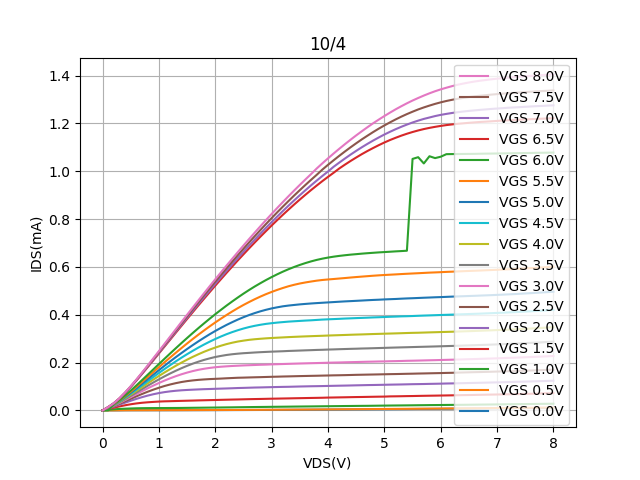

Values plotted in this chart, from the file beside it:
Vds, Vg=0, Vg=0.5, Vg=1, Vg=1.5, Vg=2, Vg=2.5, Vg=3, Vg=3.5, Vg=4, Vg=4.5, Vg=5, Vg=5.5, Vg=6, Vg=6.5, Vg=7, Vg=7.5, Vg=8
0.0, -3.5371400000000002e-06, -3.5619800000000002e-06, -1.1828100000000001e-05, -1.3897000000000001e-05, -1.4880999999999999e-05, -1.52936e-05, -1.5888700000000003e-05, -1.5979500000000002e-05, -1.6417200000000003e-05, -1.6672799999999997e-05, -1.72944e-05, -1.74753e-05, -1.7905200000000003e-05, -1.8356e-05, -1.8810199999999998e-05, -1.8916900000000002e-05, -1.89824e-05
0.1, -2.30344e-06, 3.93416e-07, 0.002454, 0.005748, 0.007845, 0.008894, 0.009674, 0.01031, 0.01083, 0.01123, 0.01164, 0.01203, -5.03483e-05, 0.01361, 0.01368, 0.01379, 0.01385
0.2, -8.02792e-07, 2.65389e-07, 0.004469, 0.01128, 0.01572, 0.01798, 0.01972, 0.02117, 0.02239, 0.02338, 0.02437, 0.02531, 0.02627, 0.02943, 0.02962, 0.02987, 0.03007
0.3, 2.0500899999999998e-07, 0.0003449, 0.006034, 0.01657, 0.02391, 0.02777, 0.03088, 0.0334, 0.03562, 0.03748, 0.03932, 0.04112, 0.04302, 0.04927, 0.04968, 0.05016, 0.0506
0.4, 0.0003684, 0.0004973, 0.007108, 0.02142, 0.03221, 0.03807, 0.04304, 0.04678, 0.05024, 0.0532, 0.05616, 0.05905, 0.06218, 0.07251, 0.07315, 0.07393, 0.0747
0.5, 0.0004229, 0.0005673, 0.008025, 0.02559, 0.04034, 0.04843, 0.05541, 0.06074, 0.06562, 0.06985, 0.07407, 0.07828, 0.08278, 0.09791, 0.09883, 0.1, 0.1011
0.6, 0.0004491, 0.0006078, 0.008768, 0.02908, 0.04808, 0.05862, 0.06785, 0.07484, 0.08136, 0.08702, 0.09266, 0.09828, 0.1043, 0.1247, 0.1259, 0.1275, 0.1291
0.7, 0.0004701, 0.0006444, 0.009206, 0.03183, 0.05528, 0.06855, 0.08012, 0.08896, 0.09725, 0.1045, 0.1116, 0.1188, 0.1264, 0.1524, 0.154, 0.1559, 0.158
0.8, 0.0004926, 0.0006929, 0.009477, 0.03385, 0.06177, 0.07795, 0.09206, 0.103, 0.113, 0.1219, 0.1306, 0.1394, 0.1488, 0.1807, 0.1826, 0.1851, 0.1876
0.9, 0.0005205, 0.0007362, 0.00962, 0.03543, 0.06751, 0.08664, 0.1036, 0.1166, 0.1286, 0.1392, 0.1495, 0.1601, 0.1713, 0.2093, 0.2117, 0.2146, 0.2177
1.0, 0.0005543, 0.0007918, 0.009716, 0.0369, 0.07238, 0.09465, 0.1145, 0.1297, 0.1438, 0.1563, 0.1683, 0.1807, 0.1937, 0.2381, 0.241, 0.2443, 0.2479
1.1, 0.0005908, 0.000843, 0.009817, 0.03789, 0.0764, 0.102, 0.1247, 0.1423, 0.1586, 0.1731, 0.1867, 0.2012, 0.216, 0.2671, 0.2703, 0.2742, 0.2783
1.2, 0.0006303, 0.0009055, 0.009972, 0.03846, 0.07959, 0.1084, 0.1343, 0.1544, 0.1728, 0.1892, 0.2049, 0.2213, 0.2382, 0.296, 0.2996, 0.3041, 0.3088
1.3, 0.000673, 0.0009703, 0.01007, 0.0392, 0.08207, 0.1139, 0.143, 0.1658, 0.1865, 0.2051, 0.2226, 0.2411, 0.2599, 0.3249, 0.329, 0.3339, 0.3392
1.4, 0.0007218, 0.001035, 0.01028, 0.03984, 0.08403, 0.1186, 0.151, 0.1764, 0.1996, 0.2204, 0.2399, 0.2606, 0.2815, 0.3536, 0.3583, 0.3637, 0.3696
1.5, 0.00077, 0.001102, 0.01056, 0.04047, 0.08544, 0.1224, 0.1581, 0.1863, 0.2121, 0.235, 0.2567, 0.2797, 0.3027, 0.3822, 0.3873, 0.3934, 0.3998
1.6, 0.0008257, 0.00118, 0.01085, 0.04105, 0.08662, 0.1253, 0.1643, 0.1954, 0.2238, 0.2491, 0.2729, 0.2985, 0.3235, 0.4107, 0.4162, 0.4229, 0.4299
1.7, 0.000889, 0.001249, 0.01108, 0.04178, 0.08768, 0.1277, 0.1697, 0.2036, 0.2347, 0.2626, 0.2887, 0.3165, 0.3438, 0.4388, 0.4449, 0.4522, 0.4599
1.8, 0.00095, 0.001334, 0.01137, 0.04231, 0.0887, 0.1294, 0.174, 0.211, 0.245, 0.2753, 0.3037, 0.3342, 0.3637, 0.4667, 0.4733, 0.4813, 0.4896
1.9, 0.001018, 0.001415, 0.01166, 0.04293, 0.08942, 0.1309, 0.1776, 0.2175, 0.2543, 0.2873, 0.3183, 0.3512, 0.3832, 0.4943, 0.5015, 0.5101, 0.519
2.0, 0.001087, 0.0015, 0.01189, 0.04342, 0.09023, 0.1319, 0.1805, 0.2233, 0.2627, 0.2985, 0.3321, 0.3677, 0.4021, 0.5217, 0.5294, 0.5386, 0.5483
2.1, 0.001161, 0.001592, 0.01219, 0.0441, 0.09099, 0.133, 0.1826, 0.2278, 0.2704, 0.3089, 0.345, 0.3835, 0.4204, 0.5484, 0.5567, 0.5666, 0.5769
2.2, 0.001243, 0.001682, 0.01249, 0.04469, 0.09175, 0.1343, 0.1843, 0.2317, 0.2772, 0.3186, 0.3575, 0.3988, 0.4383, 0.5751, 0.584, 0.5946, 0.6056
2.3, 0.001327, 0.001786, 0.01276, 0.04524, 0.09256, 0.1354, 0.1857, 0.2348, 0.283, 0.3273, 0.3689, 0.4136, 0.4554, 0.6013, 0.6107, 0.622, 0.6338
2.4, 0.001416, 0.001885, 0.01314, 0.04572, 0.09349, 0.1365, 0.1869, 0.2372, 0.2879, 0.3352, 0.3798, 0.4276, 0.4721, 0.6272, 0.6373, 0.6493, 0.6618
2.5, 0.001503, 0.002006, 0.01341, 0.0463, 0.0941, 0.137, 0.188, 0.2391, 0.2917, 0.3423, 0.3897, 0.4408, 0.4882, 0.6526, 0.6634, 0.676, 0.6893
2.6, 0.001637, 0.002123, 0.01376, 0.0469, 0.09484, 0.1377, 0.1889, 0.2406, 0.295, 0.3485, 0.3987, 0.4532, 0.5035, 0.6776, 0.6891, 0.7025, 0.7166
2.7, 0.001715, 0.002242, 0.01404, 0.04739, 0.09556, 0.1384, 0.1899, 0.2421, 0.2975, 0.3537, 0.4069, 0.4649, 0.5181, 0.7022, 0.7143, 0.7285, 0.7434
2.8, 0.00182, 0.002376, 0.01433, 0.04781, 0.09602, 0.139, 0.1908, 0.2434, 0.2995, 0.358, 0.4143, 0.4759, 0.5319, 0.7263, 0.739, 0.7541, 0.7698
2.9, 0.001917, 0.002501, 0.01455, 0.04832, 0.09664, 0.1397, 0.1914, 0.2445, 0.3013, 0.3618, 0.4207, 0.4861, 0.5451, 0.75, 0.7635, 0.7794, 0.7959
3.0, 0.002034, 0.002632, 0.01489, 0.04886, 0.09721, 0.1405, 0.1924, 0.2456, 0.3027, 0.3646, 0.4264, 0.4953, 0.5575, 0.7732, 0.7873, 0.8041, 0.8215
3.1, 0.002151, 0.002768, 0.01511, 0.04924, 0.09778, 0.141, 0.1931, 0.2465, 0.304, 0.3672, 0.4311, 0.504, 0.5692, 0.796, 0.8109, 0.8285, 0.8467
3.2, 0.002272, 0.002917, 0.01537, 0.04972, 0.09831, 0.1417, 0.1939, 0.2474, 0.3052, 0.3692, 0.4353, 0.5119, 0.5802, 0.8182, 0.8338, 0.8523, 0.8715
3.3, 0.002394, 0.003055, 0.01561, 0.05014, 0.09867, 0.1422, 0.1946, 0.2485, 0.3065, 0.3713, 0.4384, 0.5192, 0.5904, 0.8398, 0.8563, 0.8757, 0.8958
3.4, 0.002573, 0.003204, 0.0159, 0.05066, 0.0993, 0.1428, 0.1954, 0.2493, 0.3075, 0.3727, 0.4409, 0.5253, 0.5997, 0.8611, 0.8783, 0.8987, 0.9196
3.5, 0.002659, 0.003347, 0.01616, 0.05109, 0.09992, 0.1434, 0.1961, 0.2502, 0.3085, 0.3741, 0.4433, 0.5306, 0.6083, 0.8818, 0.8998, 0.921, 0.943
3.6, 0.002788, 0.003498, 0.01641, 0.05156, 0.1004, 0.1439, 0.1967, 0.2511, 0.3095, 0.3756, 0.4453, 0.5351, 0.6161, 0.9018, 0.9208, 0.9429, 0.9659
3.7, 0.002928, 0.003656, 0.01662, 0.05201, 0.1009, 0.1444, 0.1974, 0.2519, 0.3104, 0.3767, 0.4471, 0.5389, 0.6231, 0.9214, 0.9412, 0.9643, 0.9883
3.8, 0.003067, 0.003823, 0.01691, 0.05241, 0.1013, 0.1449, 0.198, 0.2528, 0.3112, 0.3783, 0.4487, 0.5425, 0.6293, 0.9403, 0.961, 0.9852, 1.012
3.9, 0.003211, 0.003977, 0.01717, 0.05287, 0.1017, 0.1454, 0.1986, 0.2534, 0.312, 0.3798, 0.4501, 0.5453, 0.6346, 0.9588, 0.9804, 1.007, 1.033
4.0, 0.003359, 0.004143, 0.0174, 0.05355, 0.1023, 0.146, 0.1993, 0.2544, 0.313, 0.3808, 0.4516, 0.5475, 0.639, 0.9766, 0.9989, 1.027, 1.054
4.1, 0.003493, 0.004307, 0.01771, 0.05393, 0.1028, 0.1465, 0.1999, 0.2551, 0.3138, 0.3818, 0.453, 0.5494, 0.6428, 0.9938, 1.019, 1.046, 1.074
4.2, 0.003649, 0.004467, 0.01794, 0.05439, 0.1033, 0.1469, 0.2004, 0.2559, 0.3146, 0.3829, 0.4544, 0.5514, 0.6461, 1.012, 1.036, 1.065, 1.094
4.3, 0.0038, 0.004629, 0.01824, 0.05479, 0.1037, 0.1474, 0.2011, 0.2566, 0.3154, 0.384, 0.4558, 0.5534, 0.6488, 1.028, 1.053, 1.083, 1.113
4.4, 0.00399, 0.00481, 0.01843, 0.05529, 0.1042, 0.148, 0.2017, 0.2574, 0.3163, 0.3849, 0.457, 0.5556, 0.6513, 1.043, 1.07, 1.1, 1.132
4.5, 0.00411, 0.004988, 0.0187, 0.05575, 0.1048, 0.1487, 0.2022, 0.2579, 0.3171, 0.3859, 0.4581, 0.5576, 0.6533, 1.057, 1.085, 1.117, 1.15
4.6, 0.004261, 0.005151, 0.01893, 0.05607, 0.1053, 0.1491, 0.2029, 0.2587, 0.3177, 0.3868, 0.4594, 0.5595, 0.6555, 1.072, 1.1, 1.133, 1.167
4.7, 0.00441, 0.005334, 0.01909, 0.05652, 0.1058, 0.1496, 0.2035, 0.2593, 0.3185, 0.3877, 0.4607, 0.5613, 0.6573, 1.085, 1.115, 1.149, 1.184
4.8, 0.004567, 0.005501, 0.01938, 0.05696, 0.1062, 0.15, 0.2039, 0.26, 0.3193, 0.3888, 0.4618, 0.5631, 0.659, 1.097, 1.128, 1.164, 1.201
4.9, 0.004738, 0.005692, 0.01971, 0.05736, 0.1067, 0.1505, 0.2045, 0.2607, 0.32, 0.3896, 0.4628, 0.5647, 0.6607, 1.109, 1.141, 1.178, 1.216
5.0, 0.004902, 0.005864, 0.02, 0.05767, 0.1071, 0.1511, 0.2049, 0.2614, 0.3207, 0.3905, 0.4641, 0.5662, 0.6621, 1.12, 1.154, 1.192, 1.231
5.1, 0.00506, 0.00605, 0.02027, 0.05854, 0.1076, 0.1516, 0.2056, 0.2622, 0.3213, 0.3915, 0.465, 0.5674, 0.6635, 1.131, 1.165, 1.205, 1.245
5.2, 0.005233, 0.006225, 0.02052, 0.05885, 0.1081, 0.152, 0.2061, 0.2629, 0.322, 0.3923, 0.4659, 0.5687, 0.665, 1.14, 1.176, 1.217, 1.259
5.3, 0.005404, 0.006417, 0.02073, 0.05923, 0.1085, 0.1525, 0.2066, 0.2635, 0.3228, 0.3932, 0.4671, 0.5701, 0.6662, 1.149, 1.186, 1.228, 1.272
5.4, 0.005578, 0.006591, 0.02099, 0.05972, 0.109, 0.1531, 0.2073, 0.2641, 0.3236, 0.3938, 0.4682, 0.5713, 0.6677, 1.157, 1.195, 1.239, 1.284
5.5, 0.005748, 0.006782, 0.02123, 0.06003, 0.1096, 0.1535, 0.2078, 0.2648, 0.3243, 0.3946, 0.4691, 0.5725, 1.052, 1.164, 1.204, 1.249, 1.296
5.6, 0.005926, 0.006963, 0.02154, 0.06054, 0.1099, 0.1541, 0.2083, 0.2655, 0.3247, 0.3956, 0.4701, 0.5737, 1.059, 1.171, 1.212, 1.259, 1.306
5.7, 0.006103, 0.007153, 0.02178, 0.06098, 0.1103, 0.1545, 0.2089, 0.2661, 0.3255, 0.3965, 0.4711, 0.5749, 1.033, 1.176, 1.219, 1.267, 1.317
5.8, 0.006279, 0.007327, 0.0221, 0.06137, 0.1109, 0.1551, 0.2095, 0.2667, 0.3262, 0.3973, 0.472, 0.5761, 1.063, 1.181, 1.225, 1.275, 1.326
5.9, 0.00647, 0.007524, 0.02229, 0.06173, 0.1113, 0.1556, 0.21, 0.2674, 0.3269, 0.3981, 0.473, 0.577, 1.055, 1.186, 1.231, 1.282, 1.335
... 21 more rows
